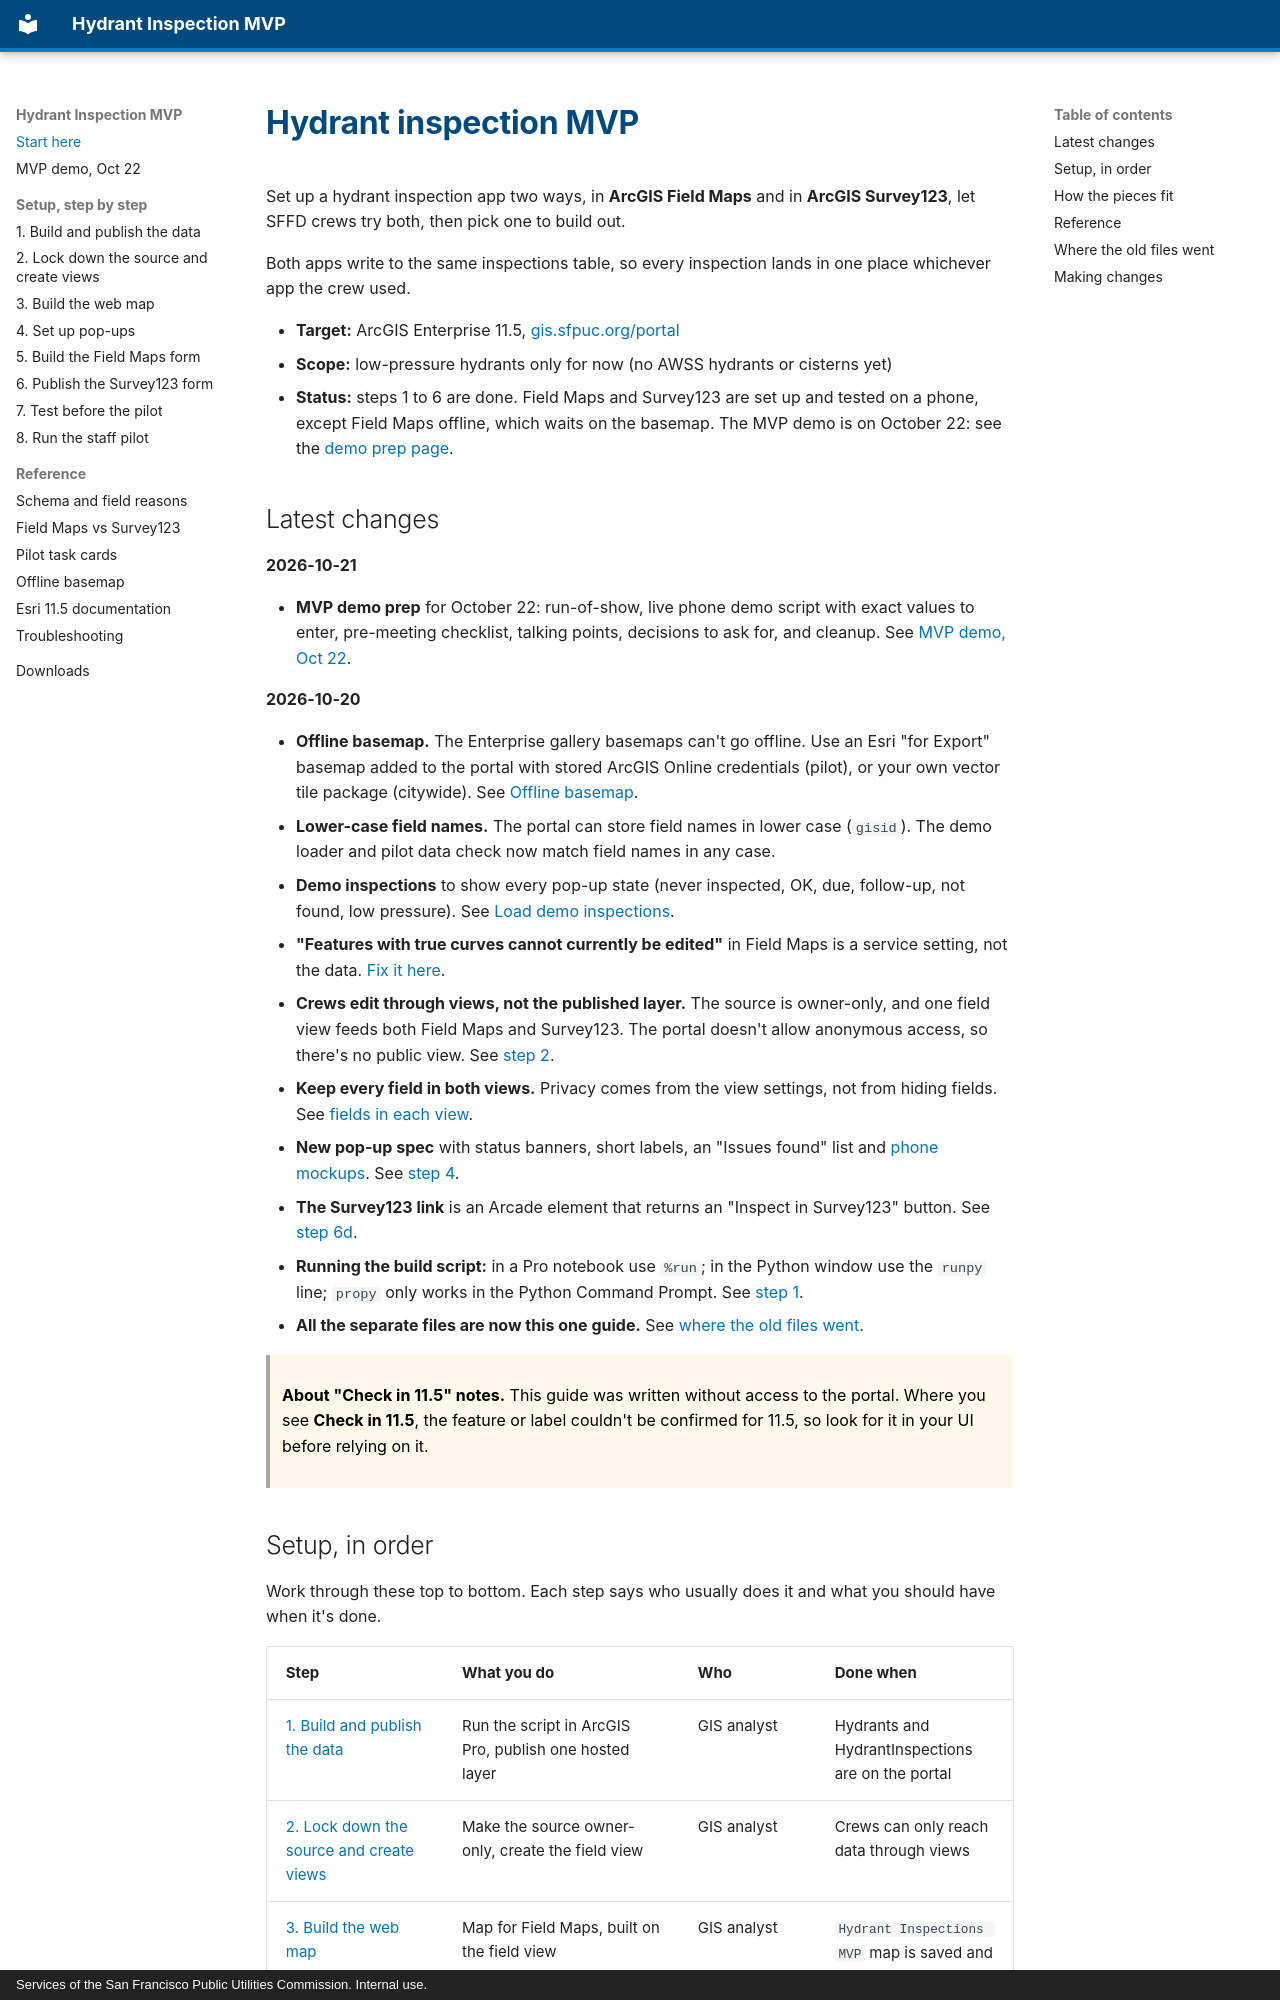

repository: sstasio/sfpuc-hydrant-mvp · page: index.html · generator: mkdocs · copyright: Services of the San Francisco Public Utilities Commission. Internal use.

# Hydrant inspection MVP

Set up a hydrant inspection app two ways, in **ArcGIS Field Maps** and in **ArcGIS Survey123**, let SFFD crews try both, then pick one to build out.

Both apps write to the same inspections table, so every inspection lands in one place whichever app the crew used.

- **Target:** ArcGIS Enterprise 11.5, [gis.sfpuc.org/portal](https://gis.sfpuc.org/portal)
- **Scope:** low-pressure hydrants only for now (no AWSS hydrants or cisterns yet)
- **Status:** steps 1 to 6 are done. Field Maps and Survey123 are set up and tested on a phone, except Field Maps offline, which waits on the basemap. The MVP demo is on October 22: see the [demo prep page](demo-2026-10-22.md).

## Latest changes

**2026-10-21**

- **MVP demo prep** for October 22: run-of-show, live phone demo script with exact values to enter, pre-meeting checklist, talking points, decisions to ask for, and cleanup. See [MVP demo, Oct 22](demo-2026-10-22.md).

**2026-10-20**

- **Offline basemap.** The Enterprise gallery basemaps can't go offline. Use an Esri "for Export" basemap added to the portal with stored ArcGIS Online credentials (pilot), or your own vector tile package (citywide). See [Offline basemap](reference/offline-basemap.md).
- **Lower-case field names.** The portal can store field names in lower case (`gisid`). The demo loader and pilot data check now match field names in any case.
- **Demo inspections** to show every pop-up state (never inspected, OK, due, follow-up, not found, low pressure). See [Load demo inspections](setup/04-popups.md#load-demo-inspections).
- **"Features with true curves cannot currently be edited"** in Field Maps is a service setting, not the data. [Fix it here](reference/troubleshooting.md#features-with-true-curves-cannot-currently-be-edited).
- **Crews edit through views, not the published layer.** The source is owner-only, and one field view feeds both Field Maps and Survey123. The portal doesn't allow anonymous access, so there's no public view. See [step 2](setup/02-views.md).
- **Keep every field in both views.** Privacy comes from the view settings, not from hiding fields. See [fields in each view](setup/02-views.md#fields-in-each-view).
- **New pop-up spec** with status banners, short labels, an "Issues found" list and [phone mockups](https://claude.ai/artifact/4VeRmAyeFMtAFJMPuF19c1). See [step 4](setup/04-popups.md).
- **The Survey123 link** is an Arcade element that returns an "Inspect in Survey123" button. See [step 6d](setup/06-survey123.md#6d-add-the-inspect-in-survey123-button).
- **Running the build script:** in a Pro notebook use `%run`; in the Python window use the `runpy` line; `propy` only works in the Python Command Prompt. See [step 1](setup/01-build-data.md).
- **All the separate files are now this one guide.** See [where the old files went](#where-the-old-files-went).

> **About "Check in 11.5" notes.** This guide was written without access to the portal. Where you see **Check in 11.5**, the feature or label couldn't be confirmed for 11.5, so look for it in your UI before relying on it.
